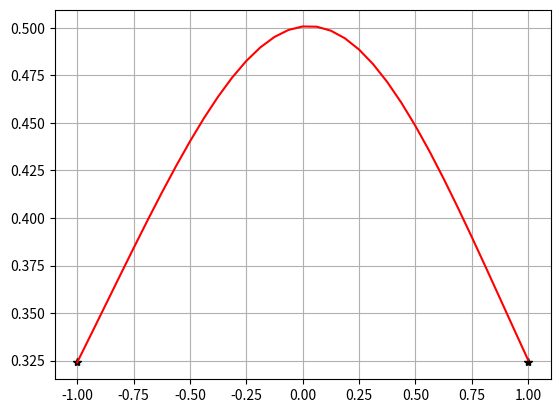

Write Python code to recreate this figure.
# Shooting method:

import numpy as np
import matplotlib.pyplot as plt


def y2p(x, y, yp):
    p2 = -y + 2*(yp**2)/y
    return p2

# Boundary conditions:
x_1 = -1
x1 = 1
y_1 = 1/(np.exp(1)+np.exp(-1))
y1 = y_1

n = 1+2**5
h = (x1-x_1)/(n-1)

def Euler_Approx(xi, yi, alp):
    xn = xi
    yn = yi
    ypn = alp
    y2pn = y2p(xn, yn, ypn)
    xx = [xi]
    yy = [yi]

    for i in range(1, n):
        xn = xn+h
        yn = yn + ypn*h
        ypn = ypn + y2pn*h
        y2pn = y2p(xn, yn, ypn)
        yy.append(yn)
        xx.append(xn)
    Y1 = yn
    return [xx, yy, Y1]

alp = np.linspace(0,0.3,1+2**7)
YY = []
for i in range(len(alp)):
    YY.append(Euler_Approx(x_1, y_1, alp[i])[2]-y1)

#print(alp,YY)
#plt.plot(alp,YY)



# Scanning:
def Find_Closest(arr, target):
    pp = np.array(arr)-target
    for i in range(1, len(pp)-1):
        if abs(pp[i]) < abs(pp[i-1]) and abs(pp[i]) < abs(pp[i+1]):
            p = pp[i]
            a = alp[i]
    return a, p

a,p = Find_Closest(YY,0)
print(a,p)


# plotting:
x_data = Euler_Approx(x_1,y_1,a)[0]
y_data = Euler_Approx(x_1,y_1,a)[1]

plt.plot([x_1, x1], [y_1, y1], '*k')
plt.plot(x_data, y_data, 'r')

plt.grid()
plt.show()
